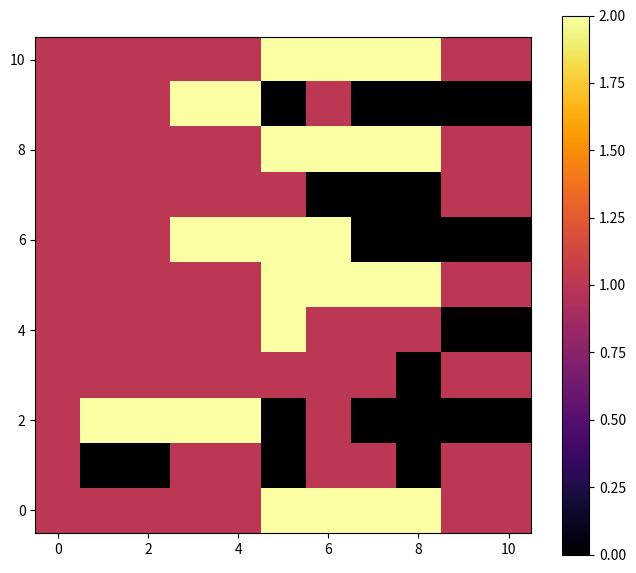

Write the Python code that produced this figure. (Note: this script raises an exception after producing the figure.)
import numpy as py
import matplotlib.pyplot as plt
import random as rndm


def isValid(screen, m, n, x, y, prevC, newC):
    if x<0 or x>= m\
       or y<0 or y>= n or\
       screen[x][y] != prevC\
       or screen[x][y] == newC:
        return False
    return True
 
def floodFill(screen, 
            m, n, x, 
            y, prevC, newC):
    queue = []
     
    queue.append([x, y])
 
    screen[x][y] = newC
 
    while queue:
         
        currPixel = queue.pop()
         
        posX = currPixel[0]
        posY = currPixel[1]
         
        if isValid(screen, m, n, 
                posX + 1, posY, 
                        prevC, newC):
             
            screen[posX + 1][posY] = newC
            queue.append([posX + 1, posY])
         
        if isValid(screen, m, n, 
                    posX-1, posY, 
                        prevC, newC):
            screen[posX-1][posY]= newC
            queue.append([posX-1, posY])
         
        if isValid(screen, m, n, 
                posX, posY + 1, 
                        prevC, newC):
            screen[posX][posY + 1]= newC
            queue.append([posX, posY + 1])
         
        if isValid(screen, m, n, 
                    posX, posY-1, 
                        prevC, newC):
            screen[posX][posY-1]= newC
            queue.append([posX, posY-1])

screen =[
[1, 1, 1, 1, 1, 1, 1, 1, 0, 1, 1],
[1, 1, 1, 1, 1, 1, 0, 0, 0, 1, 1],
[1, 0, 0, 1, 1, 0, 1, 1, 0, 1, 1],
[1, 2, 2, 2, 2, 0, 1, 0, 0, 0, 0],
[1, 1, 1, 2, 2, 0, 1, 0, 0, 0, 0],
[1, 1, 1, 2, 2, 2, 2, 0, 0, 0, 0],
[1, 1, 1, 1, 1, 2, 1, 1, 1, 0, 0],
[1, 1, 1, 1, 1, 2, 2, 2, 2, 1, 1],
[1, 1, 1, 1, 1, 2, 2, 2, 2, 1, 1],
[1, 1, 1, 1, 1, 2, 2, 2, 2, 1, 1],
[1, 1, 1, 1, 1, 2, 2, 2, 2, 1, 1]]


plt.rcParams["figure.figsize"] = [8, 7]
plt.rcParams["figure.autolayout"] = False

plt.axis([-0.5, 10.5, -0.5, 10.5])

rndm.shuffle(screen)
print("Before floodfill: ")
plt.imshow(screen, interpolation = 'none', cmap = 'inferno')
plt.colorbar()
plt.show()
     
m = len(screen)

n = len(screen[0])

st.title("Floodfill")

x = st.slider(
    'X1',
    0, 10)
st.write('x1: ', x)

y = st.slider(
    'Y1',
    0, 10)
st.write('y1: ', y)

newC = st.slider(
        'Color',
        0, 3)
st.write('color: ', newC)
 
prevC = screen[x][y]
floodFill(screen, m, n, x, y, prevC, newC)
 
plt.rcParams["figure.figsize"] = [8, 7]
plt.rcParams["figure.autolayout"] = False

plt.axis([-0.5, 10.5, -0.5, 10.5])
for i in range(m):
    for j in range(n):
        print(screen[i][j], end =' ')
    print()


print("After floodfill: ")
plt.imshow(screen, interpolation = 'none', cmap = 'inferno')
plt.colorbar()
plt.show()
